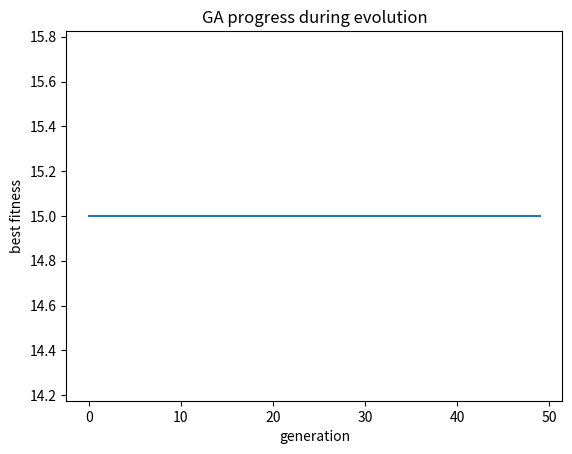

This chart was generated by the following Python code: (Note: this script raises an exception after producing the figure.)
#!/usr/bin/env python
# coding: utf-8

# In[1]:


import random
import matplotlib.pyplot as plt


# In[2]:


class KnapsackProblem:
    def __init__(self, weights, values, capacity):
        self.weights = weights
        self.values = values
        self.capacity = capacity
        self.num_items = len(weights)

class Individual:
    def __init__(self, problem: KnapsackProblem):
        self.problem = problem
        self.genotype = [random.random() < 0.5 for _ in range(problem.num_items)]
        self.fitness = self.evaluate_fitness()

    def evaluate_fitness(self):
        total_weight = 0
        total_value = 0

        for i, bit in enumerate(self.genotype):
            if bit:
                total_weight += self.problem.weights[i]
                total_value += self.problem.values[i]

        if total_weight > self.problem.capacity:
            return -1

        return total_value


# Crossover definitions

# In[3]:


# Crossover Operators
def arithmetic_crossover(p1, p2, alpha=None):
    if alpha is None:
        alpha = random.random()

    child1 = Individual(p1.problem)
    child2 = Individual(p2.problem)

    child1.genotype = [
        bool(round(alpha * g1 + (1 - alpha) * g2))
        for g1, g2 in zip(p1.genotype, p2.genotype)
    ]
    child2.genotype = [
        bool(round(alpha * g2 + (1 - alpha) * g1))
        for g1, g2 in zip(p1.genotype, p2.genotype)
    ]

    return child1, child2


def single_point_crossover(p1, p2):
    point = random.randint(1, len(p1.genotype) - 1)

    child1 = Individual(p1.problem)
    child2 = Individual(p2.problem)

    child1.genotype = p1.genotype[:point] + p2.genotype[point:]
    child2.genotype = p2.genotype[:point] + p1.genotype[point:]

    return child1, child2

def two_point_crossover(p1, p2):
    a, b = sorted(random.sample(range(len(p1.genotype)), 2))

    child1 = Individual(p1.problem)
    child2 = Individual(p2.problem)

    child1.genotype = (
        p1.genotype[:a] + p2.genotype[a:b] + p1.genotype[b:]
    )
    child2.genotype = (
        p2.genotype[:a] + p1.genotype[a:b] + p2.genotype[b:]
    )

    return child1, child2

def uniform_crossover(p1, p2):
    child1 = Individual(p1.problem)
    child2 = Individual(p2.problem)

    child1.genotype = []
    child2.genotype = []

    for bit1, bit2 in zip(p1.genotype, p2.genotype):
        if random.random() < 0.5:
            child1.genotype.append(bit1)
            child2.genotype.append(bit2)
        else:
            child1.genotype.append(bit2)
            child2.genotype.append(bit1)

    return child1, child2


# Selection definitions

# In[4]:


def selection(population, tournament_size):
    candidates = random.sample(population, tournament_size)
    return max(candidates, key=lambda ind: ind.fitness)


# Mutation definitions

# In[5]:


def bit_flip_mutation(individual, mutation_rate):
    for i in range(len(individual.genotype)):
        if random.random() < mutation_rate:
            individual.genotype[i] = not individual.genotype[i]
    # individual.fitness = individual.evaluate_fitness()


def swap_mutation(individual):
    idx1, idx2 = random.sample(range(len(individual.genotype)), 2)
    individual.genotype[idx1], individual.genotype[idx2] = individual.genotype[idx2], individual.genotype[idx1]
    # individual.fitness = individual.evaluate_fitness()


def scramble_mutation(individual):
    start, end = sorted(random.sample(range(len(individual.genotype)), 2))
    subseq = individual.genotype[start:end]
    random.shuffle(subseq)
    individual.genotype[start:end] = subseq
    # individual.fitness = individual.evaluate_fitness()


# In[6]:


def genetic_algorithm(
    problem: KnapsackProblem,
    population_size=50,
    generations=50,
    tournament_size=3,
    mutation_rate=0.05,
    elitism_size=2,
    crossover_op='single_point',        # choose: 'single_point', 'two_point', 'uniform'
    mutation_op='bit_flip'              # choose: 'bit_flip', 'swap', 'scramble'
):
    population = [Individual(problem) for _ in range(population_size)]

    crossover_ops = {
        'single_point': single_point_crossover,
        'two_point': two_point_crossover,
        'uniform': uniform_crossover,
        'arithmetic': arithmetic_crossover
    }

    mutation_ops = {
        'bit_flip': lambda ind: bit_flip_mutation(ind, mutation_rate),
        'swap': swap_mutation,
        'scramble': scramble_mutation
    }

    crossover_func = crossover_ops[crossover_op]
    mutation_func = mutation_ops[mutation_op]

    # track progress
    best_per_gen = []

    for gen in range(generations):
        population.sort(key=lambda ind: ind.fitness, reverse=True)
        best_per_gen.append(population[0].fitness)

        new_population = population[:elitism_size]

        while len(new_population) < population_size:
            parent1 = selection(population, tournament_size)
            parent2 = selection(population, tournament_size)
            child1, child2 = crossover_func(parent1, parent2)

            mutation_func(child1)
            mutation_func(child2)

            child1.fitness = child1.evaluate_fitness()
            child2.fitness = child2.evaluate_fitness()

            new_population.extend([child1, child2])

        population = new_population[:population_size]

    # return max(population, key=lambda ind: ind.fitness)
    best_ind = max(population, key=lambda ind: ind.fitness)

    return best_ind, best_per_gen


# In[7]:


weights = [12, 2, 1, 1, 4]
values =  [4, 2, 2, 1, 10]
capacity = 15

problem = KnapsackProblem(weights, values, capacity)

best, progress = genetic_algorithm(
    problem=problem,
    population_size=150,
    generations=50,
    mutation_rate=0.05,
    crossover_op='arithmetic',
    mutation_op='scramble',
)

print("Best genotype:", best.genotype)
print("Best fitness (value):", best.fitness)

plt.plot(progress)
plt.xlabel("generation")
plt.ylabel("best fitness")
plt.title("GA progress during evolution")
plt.show()


# In[8]:


def load_kplib_instance(path):
    with open(path, "r") as f:
        lines = [line.strip() for line in f if line.strip()]  

    n = int(lines[0])           
    capacity = int(lines[1])   

    weights = []
    values = []

    for line in lines[2:2+n]:
        w, v = map(int, line.split())
        weights.append(w)
        values.append(v)

    return weights, values, capacity


# In[9]:


instance_path = "../instances/n00500_R01000_s000.kp" 
weights, values, capacity = load_kplib_instance(instance_path)

problem = KnapsackProblem(weights, values, capacity)

best, progress = genetic_algorithm(
    problem=problem,
    population_size=150,
    generations=300,
    mutation_rate=0.05,
    crossover_op='arithmetic',
    mutation_op='bit_flip',
)

print("Best genotype:", best.genotype)
print("Best fitness (value):", best.fitness)

plt.plot(progress)
plt.xlabel("generation")
plt.ylabel("best fitness")
plt.title("GA progress during evolution")
plt.show()


# In[ ]:

import argparse
import random

def main():
    parser = argparse.ArgumentParser()
    parser.add_argument('--instance', type=str, required=True)
    parser.add_argument('--seed', type=int, required=True)
    parser.add_argument('--population_size', type=int, default=50)
    parser.add_argument('--generations', type=int, default=50)
    parser.add_argument('--mutation_rate', type=float, default=0.05)
    parser.add_argument('--crossover_op', type=str, default='single_point')
    parser.add_argument('--mutation_op', type=str, default='bit_flip')
    args = parser.parse_args()

    random.seed(args.seed)
    weights, values, capacity = load_kplib_instance(args.instance)
    problem = KnapsackProblem(weights, values, capacity)
    best, _ = genetic_algorithm(
        problem=problem,
        population_size=args.population_size,
        generations=args.generations,
        mutation_rate=args.mutation_rate,
        crossover_op=args.crossover_op,
        mutation_op=args.mutation_op
    )
    print(best.fitness)

if __name__ == "__main__":
    main()
